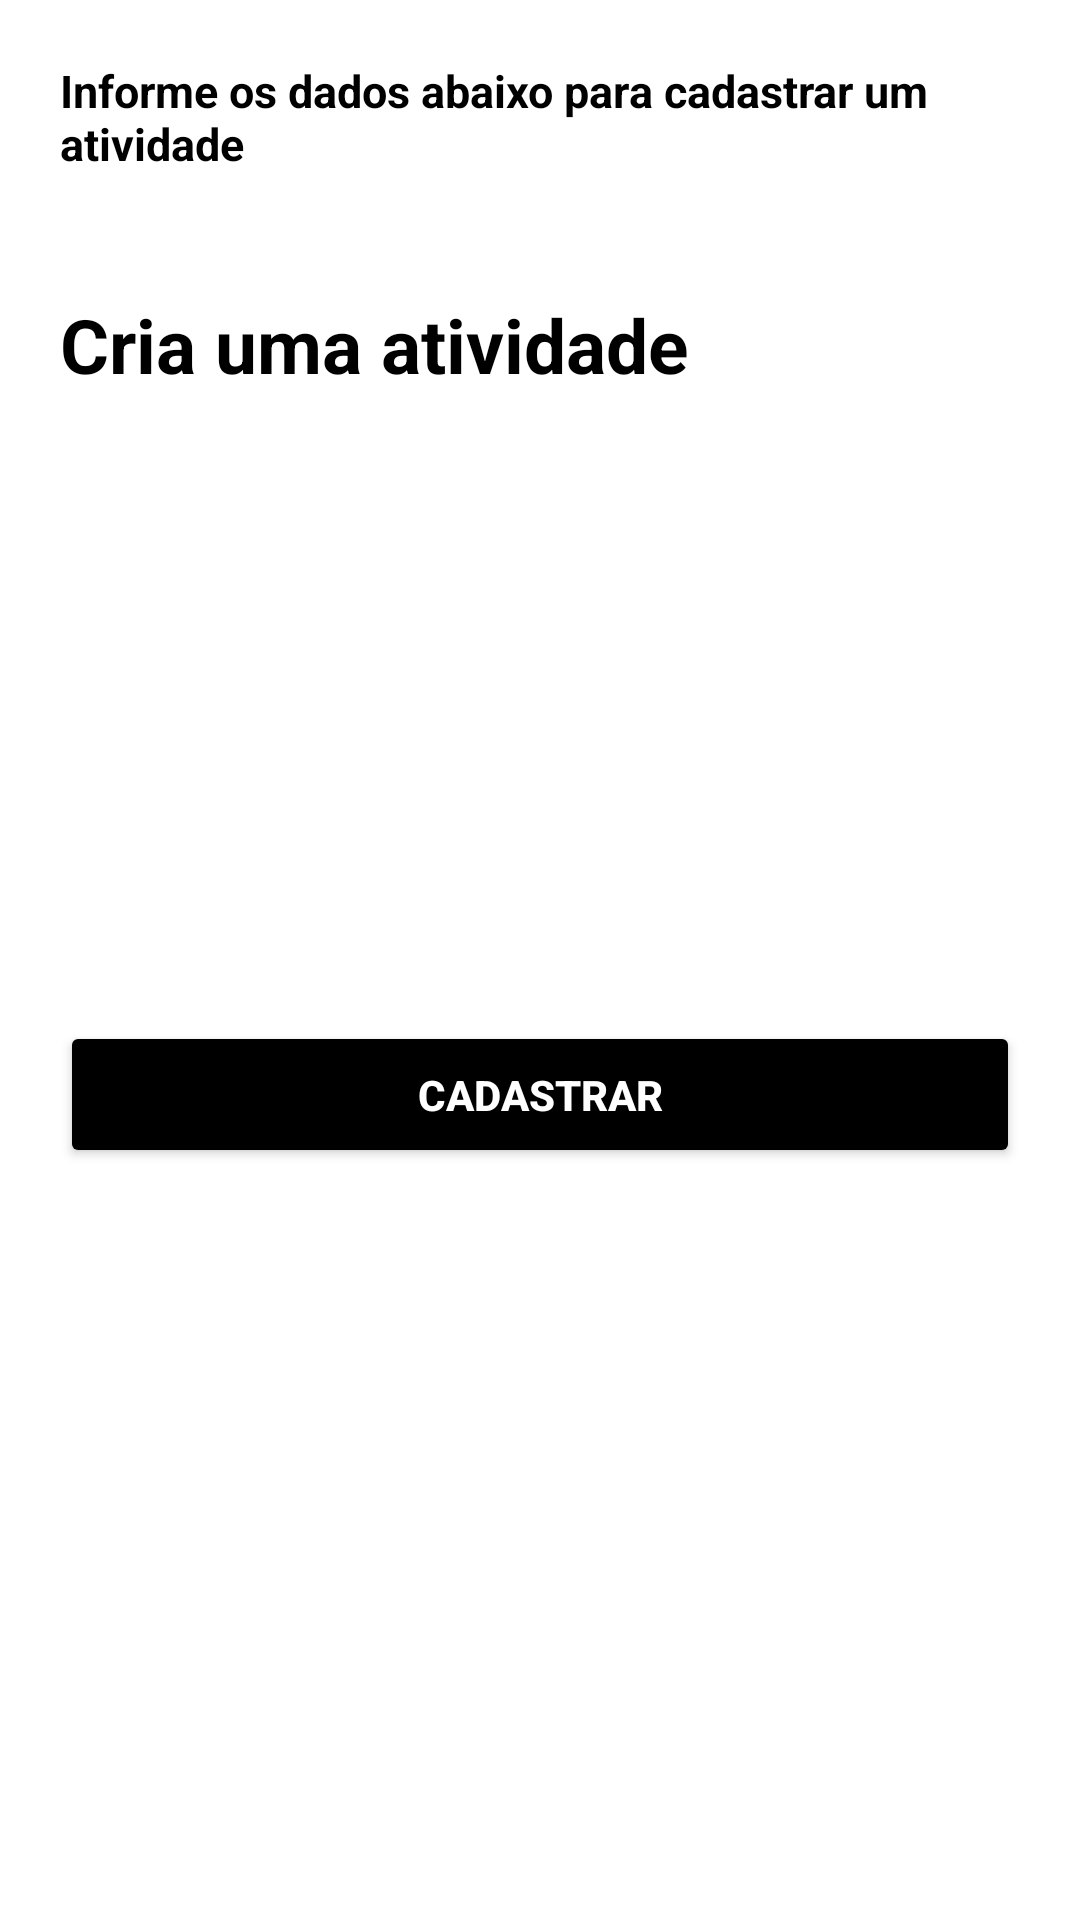

This screen was rendered from an Android layout file. Write that file and the resources it references.
<!-- AndroidManifest.xml: application theme Theme.AppAcademia -->
<!-- res/layout/activity_criar_atividade.xml -->
<?xml version="1.0" encoding="utf-8"?>
<LinearLayout xmlns:android="http://schemas.android.com/apk/res/android"
    xmlns:app="http://schemas.android.com/apk/res-auto"
    xmlns:tools="http://schemas.android.com/tools"
    android:layout_width="match_parent"
    android:layout_height="match_parent"
    android:orientation="vertical"
    android:background="@color/white"
    tools:context=".CriarAtividade">

    <TextView
        android:layout_width="wrap_content"
        android:layout_height="wrap_content"
        android:text="Informe os dados abaixo para cadastrar um atividade"
        android:textColor="@color/black"
        android:textSize="15dp"
        android:textStyle="bold"
        android:layout_margin="20dp"/>

    <TextView
        android:layout_width="wrap_content"
        android:layout_height="wrap_content"
        android:text="Cria uma atividade"
        android:textColor="@color/black"
        android:textSize="25dp"
        android:textStyle="bold"
        android:layout_margin="20dp"/>

    <EditText
        android:id="@+id/edit_nome"
        android:layout_width="match_parent"
        android:layout_height="wrap_content"
        android:layout_marginStart="20dp"
        android:layout_marginTop="20dp"
        android:layout_marginEnd="20dp"
        android:background="@drawable/edit_text_login"
        android:hint="Nome"
        android:maxLines="1"
        android:padding="20dp"
        android:textColor="@color/white"
        android:textColorHint="@color/white"
        android:textSize="18dp" />

    <EditText
        android:id="@+id/edit_descricao"
        android:layout_width="match_parent"
        android:layout_height="wrap_content"
        android:layout_marginStart="20dp"
        android:layout_marginTop="10dp"
        android:layout_marginEnd="20dp"
        android:background="@drawable/edit_text_login"
        android:hint="Descrição"
        android:inputType="textMultiLine"
        android:maxLines="1"
        android:padding="20dp"
        android:textColor="@color/white"
        android:textColorHint="@color/white"
        android:textSize="18dp" />

    <Button
        android:id="@+id/bt_cadastrar"
        android:layout_width="match_parent"
        android:layout_height="wrap_content"
        android:text="Cadastrar"
        android:textColor="@color/white"
        android:textStyle="bold"
        app:cornerRadius="10dp"
        android:backgroundTint="@color/black"
        android:layout_marginStart="20dp"
        android:layout_marginEnd="20dp"
        android:layout_marginTop="30dp"
        android:padding="15dp"
        />

    <TextView
        android:id="@+id/mensagem_erro"
        android:layout_width="match_parent"
        android:layout_height="wrap_content"
        android:text=""
        android:textColor="@color/red"
        android:textSize="18dp"
        android:textStyle="bold"
        android:layout_marginStart="25dp"
        android:layout_marginEnd="20dp"
        android:layout_gravity="center" />

</LinearLayout>
<!-- resources referenced by this layout -->
<resources>
  <style name="Theme.AppAcademia" parent="Theme.MaterialComponents.DayNight.DarkActionBar">
          
          <item name="colorPrimary">@color/purple_500</item>
          <item name="colorPrimaryVariant">@color/white</item>
          <item name="colorOnPrimary">@color/white</item>
          
          <item name="colorSecondary">@color/teal_200</item>
          <item name="colorSecondaryVariant">@color/teal_700</item>
          <item name="colorOnSecondary">@color/black</item>
          
          <item name="android:statusBarColor" tools:targetApi="l">?attr/colorPrimaryVariant</item>
          
      </style>
  <!-- not gathered from this repository: default colours our renderer supplied (Android Studio template values) -->
  <color name="purple_500">#FF6200EE</color>
  <color name="teal_200">#FF03DAC5</color>
  <color name="teal_700">#FF018786</color>
  <color name="black">#FF000000</color>
  <color name="white">#FFFFFFFF</color>
</resources>
